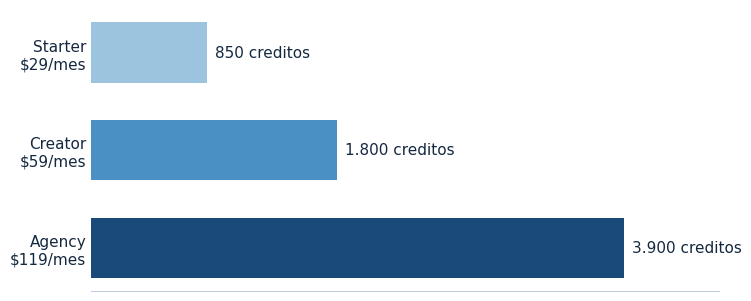

Recreate this plot in Python. (Note: this script raises an exception after producing the figure.)
"""Figura 1: Credito mensual por tier en fanv.ai (datos de investigacion propia).
Reglas charts.md: barras horizontales (labels > 10 chars), sin spines top/right,
sin grilla (valores etiquetados), sin titulo interno (el caption del PDF sirve
de identificador), colores de una misma familia de azul (Template 07).
"""
import matplotlib
matplotlib.use('Agg')
import matplotlib.pyplot as plt

plt.rcParams['font.sans-serif'] = ['DejaVu Sans']
plt.rcParams['axes.unicode_minus'] = False

tiers = ['Starter\n$29/mes', 'Creator\n$59/mes', 'Agency\n$119/mes']
credits = [850, 1800, 3900]
# Escalera de luminosidad de la misma familia de azul (~210 grados)
colors = ['#9cc4de', '#4a90c4', '#1a4a7a']

fig, ax = plt.subplots(figsize=(7.4, 2.9), dpi=200, constrained_layout=True)

bars = ax.barh(tiers, credits, color=colors, edgecolor='none', height=0.62)

# Etiquetas de valor al final de cada barra
for bar, val in zip(bars, credits):
    ax.text(val + 60, bar.get_y() + bar.get_height() / 2,
            f'{val:,} creditos'.replace(',', '.'),
            va='center', ha='left', fontsize=11, color='#142840')

# Limpieza de ejes: spines top/right/left fuera, bottom fino gris
for side in ['top', 'right', 'left']:
    ax.spines[side].set_visible(False)
ax.spines['bottom'].set_color('#c0d0e2')
ax.spines['bottom'].set_linewidth(0.8)

ax.set_xlim(0, 4600)
ax.set_xticks([])                      # valores ya etiquetados -> sin grilla ni ticks
ax.tick_params(axis='y', length=0, labelsize=11, colors='#142840')
ax.invert_yaxis()                      # Starter arriba, Agency abajo

fig.savefig('/home/z/my-project/work-assets/fig1_fanv_credits.png', facecolor='white')
print('fig1 ok')
